Run: headless pygame with SDL's dummy video driver; simulated clock (each Clock.tick advances the game by its frame time, no real sleeping); random seed 0; keys injected as events and as key.get_pressed() state; no mouse input.
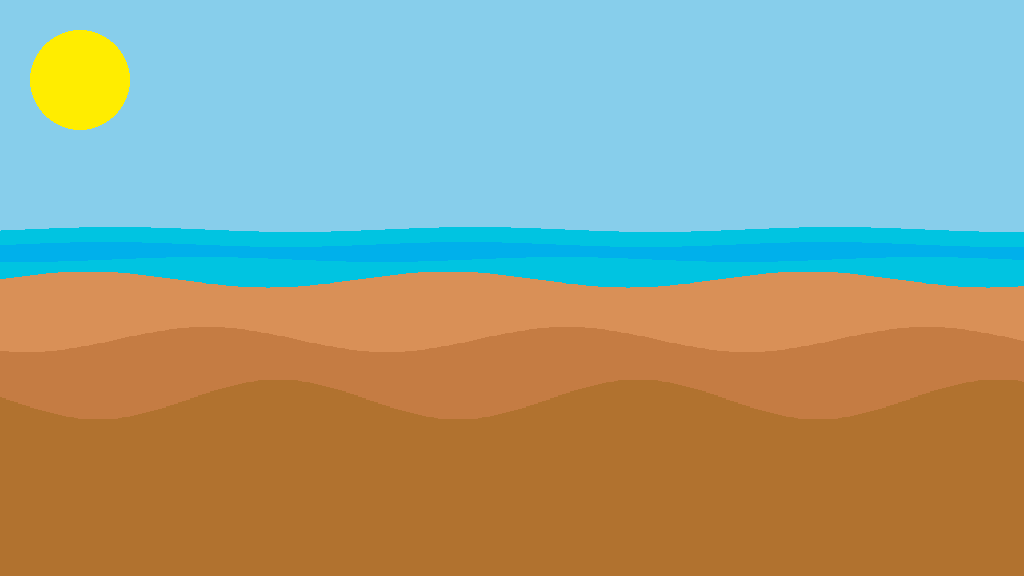
Frame 1 of 4 · flips 1–60 · no input
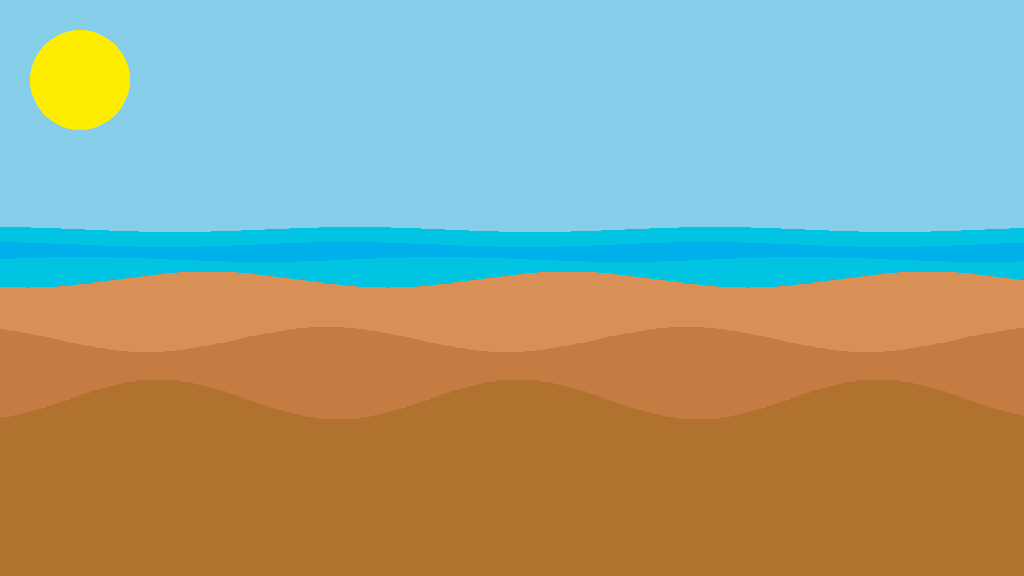
Frame 2 of 4 · flips 61–180 · tapped SPACE, RETURN · held RIGHT (→), D
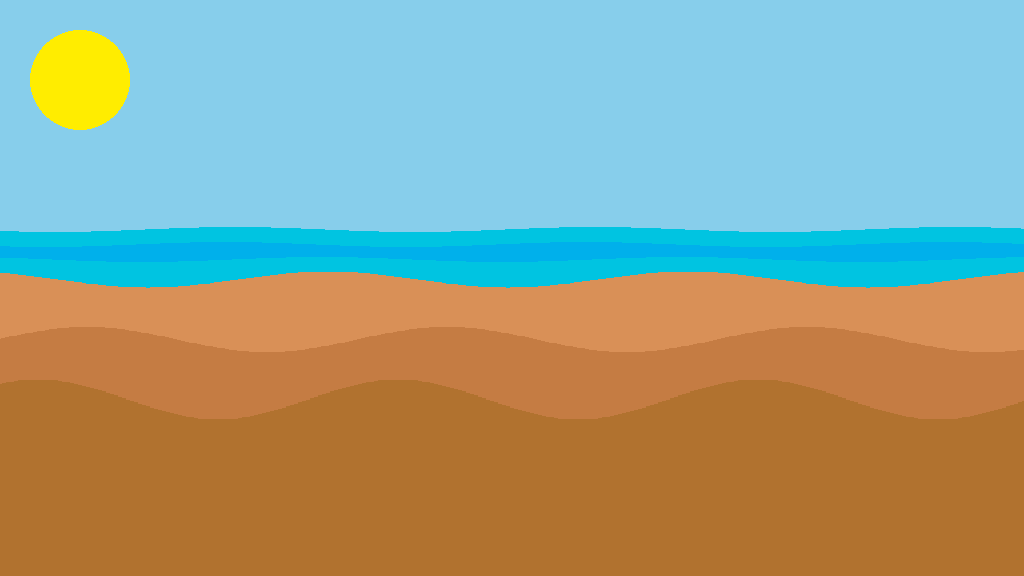
Frame 3 of 4 · flips 181–300 · held DOWN (↓), S
Frame 4 of 4 · flips 301–420 · held LEFT (←), A, UP (↑), W · screen same as frame 1, image omitted

The pygame program that drew these frames:

import pygame
import math
from pygame.locals import Rect
from random import randint

# game constants
WIDTH = 1024
HEIGHT = 576
SCREEN_RECT = Rect(0, 0, WIDTH, HEIGHT)


class BgLayer:
    def __init__(self, center_point, variability=100, speed=5,
                 color=(0, 0, 0), bar_width=3, smooth_factor=1):
        pygame.sprite.Sprite.__init__(self)
        self.color = color
        self.bar_width = bar_width
        self.bars = []
        self.center_point = center_point
        self.variability = variability
        self.speed = speed
        self.moved = 0
        self.smooth_factor = smooth_factor
        self.initialize_bars()

    def get_random_y(self):
        return randint(self.center_point-self.variability,
                       self.center_point+self.variability)

    def initialize_bars(self):
        self.bars = []
        # we create the array with an offset, the idea is create a full
        # circle, so we can rotate it
        degrees = math.ceil(WIDTH/360) * 360
        random_offset = randint(0, 180)  # start at a random point
        for i in range(0, degrees, self.bar_width):
            y = math.sin(math.radians(i+random_offset)) * \
                (self.variability/self.smooth_factor) + \
                self.center_point
            r = Rect(i, y, self.bar_width, WIDTH-y)
            self.bars.append(r)

    def move(self):
        # return
        max_x = -999999
        bars_outside = []
        for index, bar in enumerate(self.bars):
            # move to the left
            bar.move_ip(-1*self.speed, 0)
            max_x = max(max_x, bar.right)
            if bar.right <= 0:
                bars_outside.append(bar)

        for index, bar in enumerate(bars_outside):
            # move the bars to the right to reappear soon
            bar.left = max_x + (index * self.bar_width)

    def draw(self, win):
        for bar in self.bars:
            pygame.draw.rect(win, self.color, bar)


class Game:
    def __init__(self):
        self.win = pygame.display.set_mode((WIDTH, HEIGHT))
        self.rect = SCREEN_RECT
        self.bg_color = (135, 206, 235)
        self.sun_color = (255, 237, 0)
        self.layers = []

    def run(self):
        run = True
        # Add three layers of sea. Three layers of sand
        self.layers = [
            BgLayer(
                230, variability=20, speed=1, bar_width=3, color=(0, 196, 225), smooth_factor=8
            ),
            BgLayer(
                245, variability=20, speed=1, bar_width=3, color=(0, 176, 235), smooth_factor=8
            ),
            BgLayer(
                260, variability=20, speed=1, bar_width=3, color=(0, 196, 225), smooth_factor=8
            ),
            BgLayer(
                280, variability=40, speed=2, bar_width=4, color=(217, 144, 87), smooth_factor=5
            ),
            BgLayer(
                340, variability=50, speed=5, bar_width=4, color=(197, 124, 67), smooth_factor=4
            ),
            BgLayer(
                400, variability=60, speed=10, bar_width=4, color=(177, 114, 47), smooth_factor=3
            ),
        ]
        clock = pygame.time.Clock()

        while run:
            clock.tick(30)
            for event in pygame.event.get():
                if event.type == pygame.QUIT:
                    run = False
            self.draw()

            for layer in self.layers:
                layer.move()

        pygame.quit()

    def draw(self):
        # paint the background color and the sun
        pygame.draw.rect(self.win, self.bg_color, self.rect)
        pygame.draw.circle(self.win, self.sun_color, (80, 80), 50, 0)

        # draw all the balls
        for layer in self.layers:
            layer.draw(self.win)

        pygame.display.update()


if __name__ == "__main__":
    game = Game()
    game.run()
